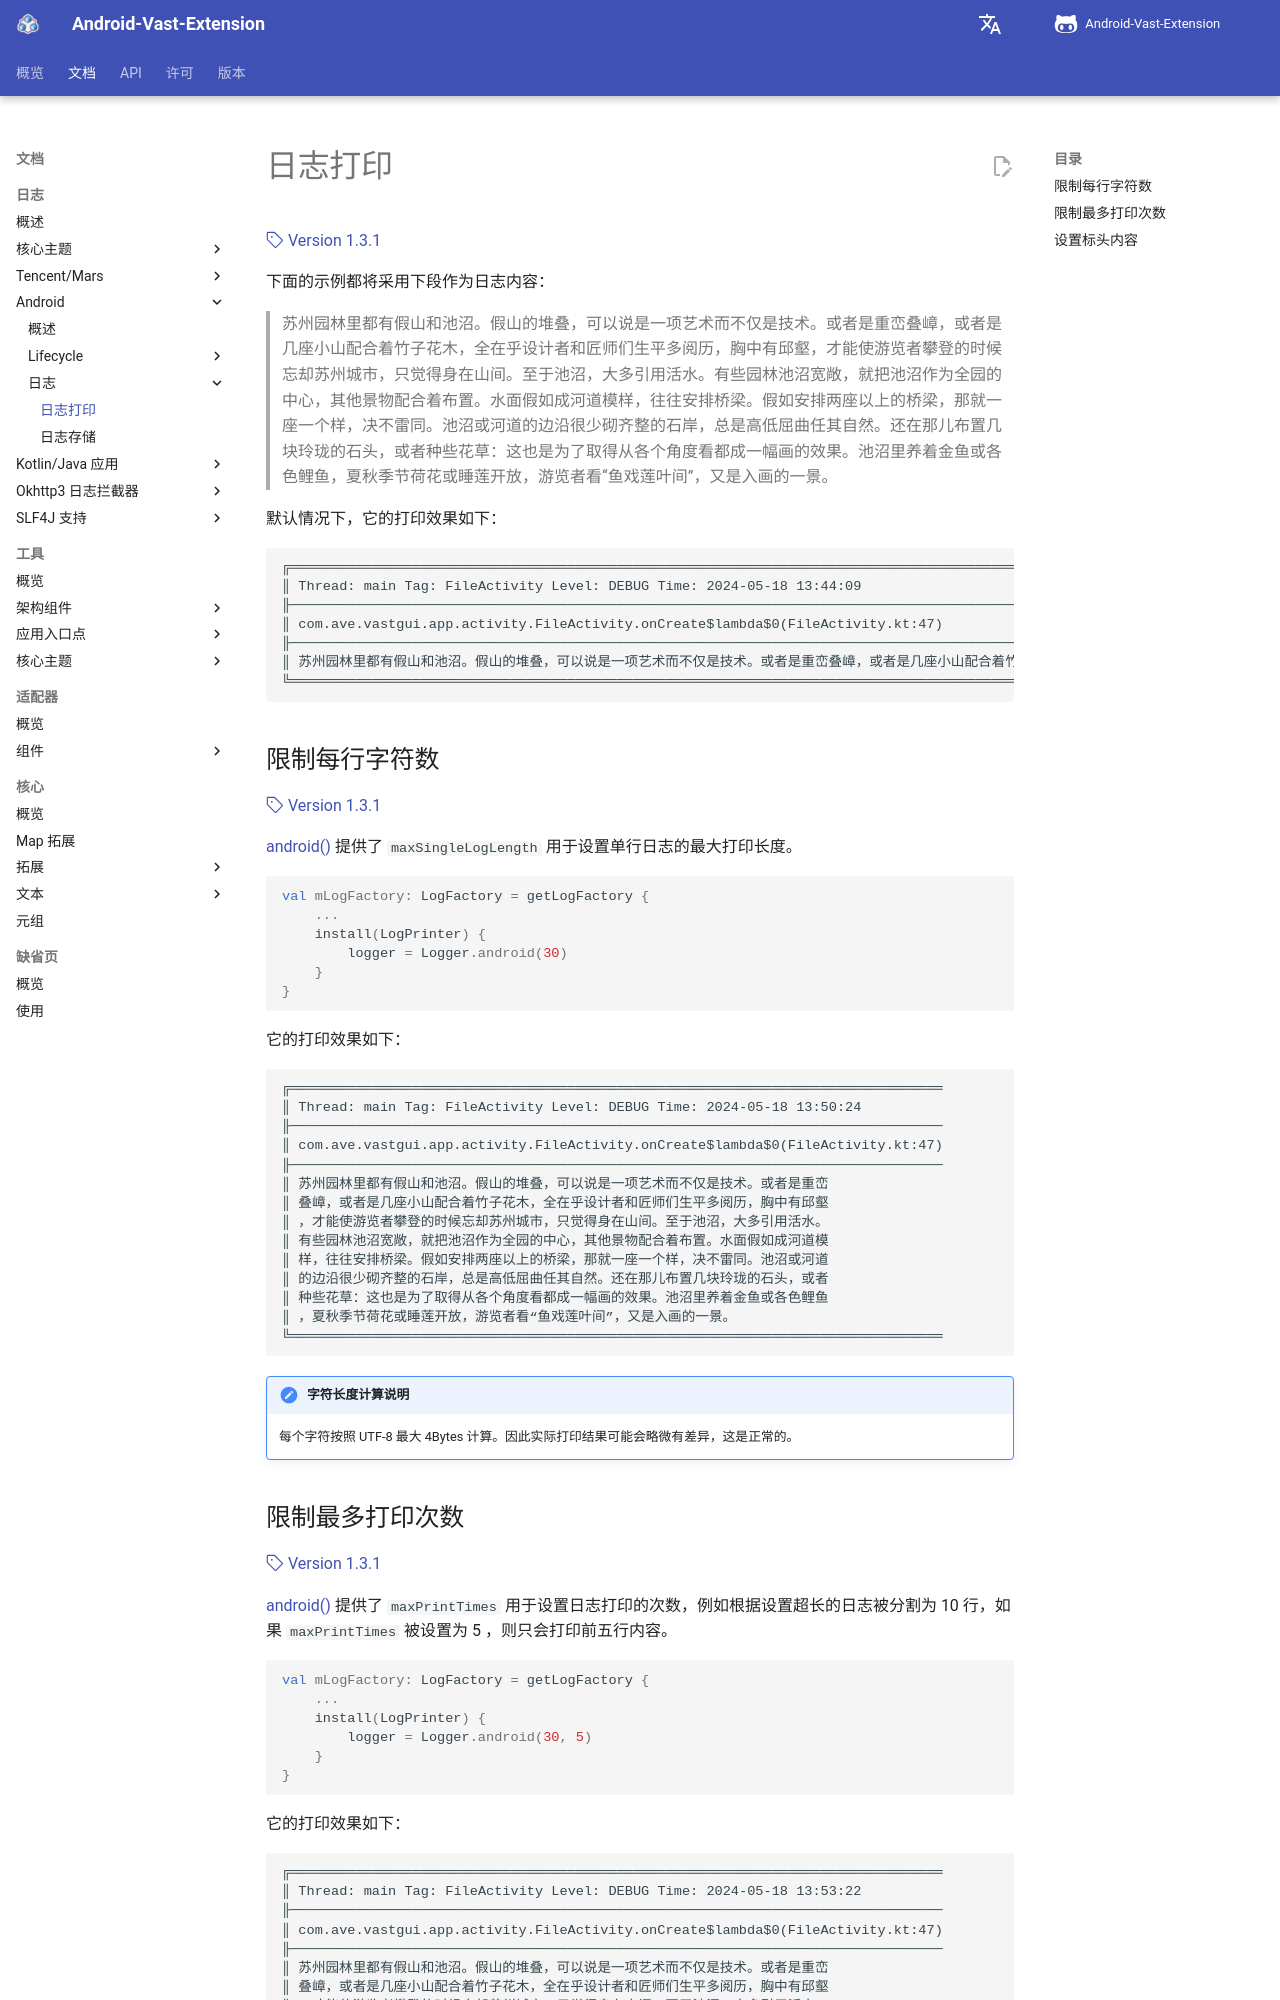

repository: SakurajimaMaii/AVE-DOC · page: documents/log/log-android/log/logger/index.html · generator: mkdocs

# 日志打印

[:octicons-tag-24: Version 1.3.1](https://sakurajimamaii.github.io/AVE-DOC/version/tools/#131)

下面的示例都将采用下段作为日志内容：

> 苏州园林里都有假山和池沼。假山的堆叠，可以说是一项艺术而不仅是技术。或者是重峦叠嶂，或者是几座小山配合着竹子花木，全在乎设计者和匠师们生平多阅历，胸中有邱壑，才能使游览者攀登的时候忘却苏州城市，只觉得身在山间。至于池沼，大多引用活水。有些园林池沼宽敞，就把池沼作为全园的中心，其他景物配合着布置。水面假如成河道模样，往往安排桥梁。假如安排两座以上的桥梁，那就一座一个样，决不雷同。池沼或河道的边沿很少砌齐整的石岸，总是高低屈曲任其自然。还在那儿布置几块玲珑的石头，或者种些花草：这也是为了取得从各个角度看都成一幅画的效果。池沼里养着金鱼或各色鲤鱼，夏秋季节荷花或睡莲开放，游览者看“鱼戏莲叶间”，又是入画的一景。

默认情况下，它的打印效果如下：

```xml
╔══════════════════════════════════════════════════════════════════════════════════════════════════════════════════════════════════════════════════════════════════════════════════════════════════════════════════════════════════════════════════════════════════════════════════════════════════════════════════════════════════════════════════════════════════════════════════════════════════════════════════════════════════════════════════════════════════════════════════════════════════════════════════════════════════════════════════════════════════════════════════════
║ Thread: main Tag: FileActivity Level: DEBUG Time: 2024-05-18 13:44:09
╟──────────────────────────────────────────────────────────────────────────────────────────────────────────────────────────────────────────────────────────────────────────────────────────────────────────────────────────────────────────────────────────────────────────────────────────────────────────────────────────────────────────────────────────────────────────────────────────────────────────────────────────────────────────────────────────────────────────────────────────────────────────────────────────────────────────────────────────────────────────────────────
║ com.ave.vastgui.app.activity.FileActivity.onCreate$lambda$0(FileActivity.kt:47)
╟──────────────────────────────────────────────────────────────────────────────────────────────────────────────────────────────────────────────────────────────────────────────────────────────────────────────────────────────────────────────────────────────────────────────────────────────────────────────────────────────────────────────────────────────────────────────────────────────────────────────────────────────────────────────────────────────────────────────────────────────────────────────────────────────────────────────────────────────────────────────────────
║ 苏州园林里都有假山和池沼。假山的堆叠，可以说是一项艺术而不仅是技术。或者是重峦叠嶂，或者是几座小山配合着竹子花木，全在乎设计者和匠师们生平多阅历，胸中有邱壑，才能使游览者攀登的时候忘却苏州城市，只觉得身在山间。至于池沼，大多引用活水。有些园林池沼宽敞，就把池沼作为全园的中心，其他景物配合着布置。水面假如成河道模样，往往安排桥梁。假如安排两座以上的桥梁，那就一座一个样，决不雷同。池沼或河道的边沿很少砌齐整的石岸，总是高低屈曲任其自然。还在那儿布置几块玲珑的石头，或者种些花草：这也是为了取得从各个角度看都成一幅画的效果。池沼里养着金鱼或各色鲤鱼，夏秋季节荷花或睡莲开放，游览者看“鱼戏莲叶间”，又是入画的一景。
╚══════════════════════════════════════════════════════════════════════════════════════════════════════════════════════════════════════════════════════════════════════════════════════════════════════════════════════════════════════════════════════════════════════════════════════════════════════════════════════════════════════════════════════════════════════════════════════════════════════════════════════════════════════════════════════════════════════════════════════════════════════════════════════════════════════════════════════════════════════════════════════

```
